Run: headless pygame with SDL's dummy video driver; simulated clock (each Clock.tick advances the game by its frame time, no real sleeping); random seed 0; keys injected as events and as key.get_pressed() state; no mouse input.
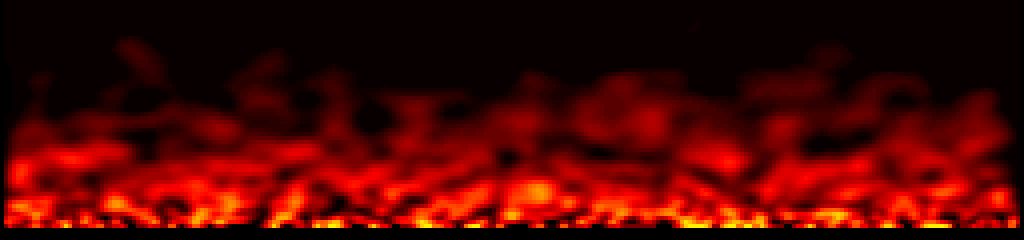
Frame 1 of 4 · flips 1–60 · no input
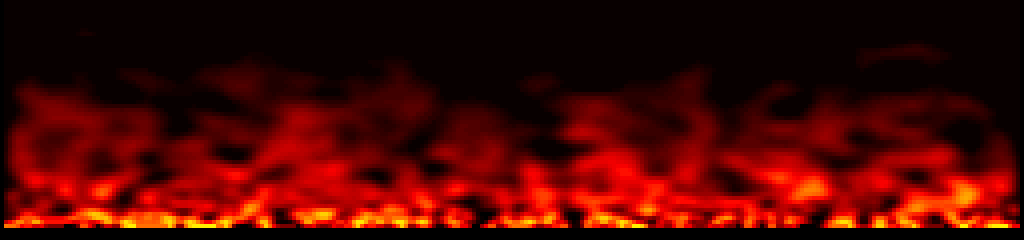
Frame 2 of 4 · flips 61–180 · tapped SPACE, RETURN · held RIGHT (→), D
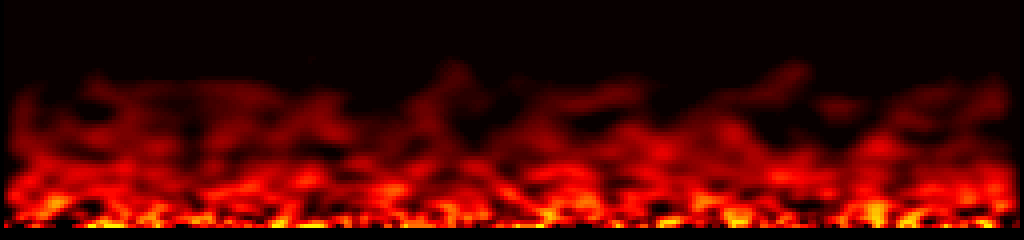
Frame 3 of 4 · flips 181–300 · held DOWN (↓), S
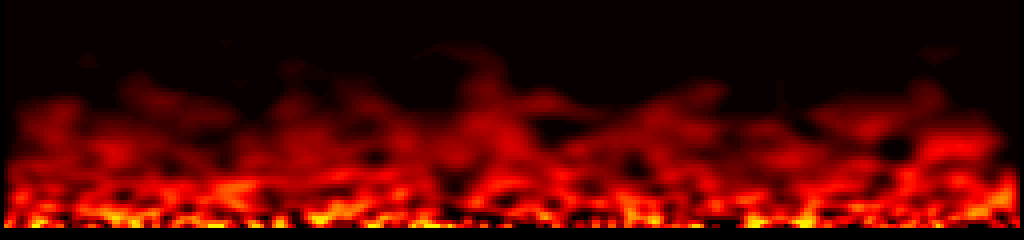
Frame 4 of 4 · flips 301–420 · held LEFT (←), A, UP (↑), W

The pygame program that drew these frames:

import pygame
import random
import copy

MX = 256  # Размер массива пламени
MY = 60
S_FIRE = 4 # Размер ячейки пламени на экране - для масштабирования

SX = MX * S_FIRE
SY = MY * S_FIRE

scr = []

line = [0] * MX  # Создаем список из нулей длиной MX
x_y = []  # Создаем список списков из нулей длиной MY, в итоге получится квадратная таблица из нулей.
for y in range(0, MY):
    x_y.append(copy.deepcopy(line))

scr = []  # Создаем список из двух квадратных таблиц
for i in range(0, 2):
    scr.append(copy.deepcopy(x_y))

iout = 0  # Номер текущей активной страницы

pygame.init()
screen = pygame.display.set_mode((SX, SY))
running = True

pal = []  # Палитра для пламени
# Задаем плавный переход от черного к красному, а затем от красного к желтому.
for i in range(0, 32):
    pal.append([i * 8, 0, 0])
for i in range(63, 31, -1):
    pal.append([255, 255 - (i - 32) * 8, 0])


# -------------------------------------------------------------------------------------------------------
# Отрисовка закрашенного квадрата в нужных координатах, определенного размера.
# -------------------------------------------------------------------------------------------------------
def draw_box(x, y, size, color):
    pygame.draw.rect(screen, pal[color], (x, y, size, size))


# -------------------------------------------------------------------------------------------------------
while running:
    for event in pygame.event.get():
        if event.type == pygame.QUIT:
            running = False

    # Две нижние стоки в массиве заполняем случайными значениями или 0 или 63, это минимальный и максимальный цвета из палитры пламени.

    for x in range(0, MX - 1, 2):
        scr[iout][MY - 1][x] = scr[iout][MY - 2][x] = scr[iout][MY - 1][x + 1] = scr[iout][MY - 2][
            x + 1] = random.randint(0, 1) * 63

    # Проходим по всей нашей квадратной таблице, не трогая крайние точки по бокам.

    for x in range(1, MX - 1):
        for y in range(MY - 2, -1, -1):
            # получаем среднее значение цвета точки и окружающих ее точек.
            mid = round((scr[iout][y][x] + scr[iout][y][x - 1] + scr[iout][y][x + 1] + scr[iout][y + 1][x]) / 4)
            if mid > 1:  # если цвет не нулевой, то уменьшаем его яркость
                mid -= 1

            scr[1 - iout][y - 1][x] = mid  # записываем полученное значение обратно в массив, но в другую плоскость.

    iout = 1 - iout  # меняем текущую плоскость на противоположную

    for y in range(0,
                   MY - 3):  # Текущую плоскость выводим на экран, но не выводим несколько нижних строк по Y, в них случайный "мусор" для генерации пламени
        for x in range(0, MX):
            draw_box(x * S_FIRE, y * S_FIRE, S_FIRE, scr[iout][y][x])

    pygame.display.flip()

pygame.quit()
